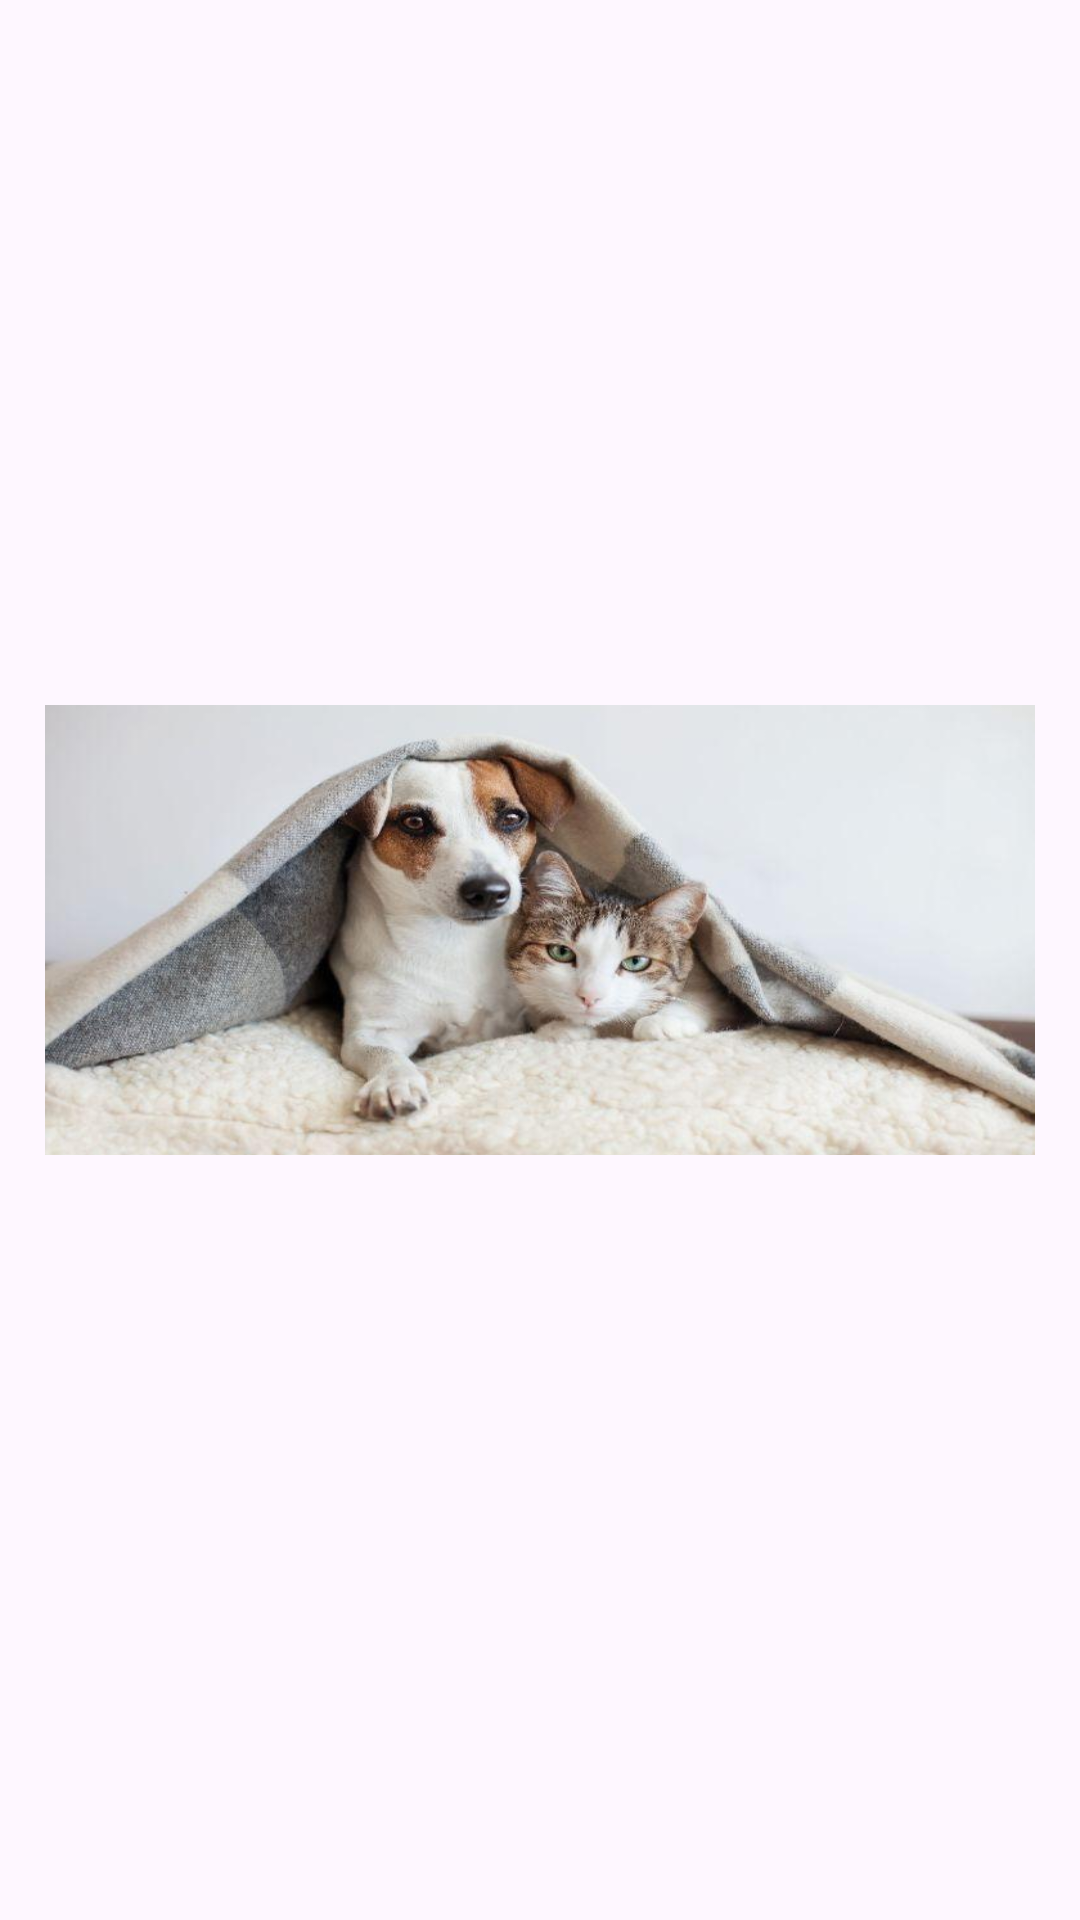

Android layout source for this screen:
<!-- AndroidManifest.xml: application theme Theme.Material3.Light -->
<!-- res/layout/activity_change_password.xml -->
<?xml version="1.0" encoding="utf-8"?>
<LinearLayout xmlns:android="http://schemas.android.com/apk/res/android"
    xmlns:app="http://schemas.android.com/apk/res-auto"
    xmlns:tools="http://schemas.android.com/tools"
    android:layout_width="match_parent"
    android:layout_height="wrap_content"
    tools:context=".ChangePassword"
    android:gravity="center"
    android:padding="15dp"
    android:orientation="vertical">



    <RelativeLayout
        android:layout_width="match_parent"
        android:layout_height="match_parent">

        <ImageView
            android:id="@+id/image_view_accinfo"
            android:layout_width="match_parent"
            android:layout_height="150dp"
            android:layout_centerInParent="true"
            android:background="@drawable/petfinder_mainimage">

        </ImageView>

    </RelativeLayout>

    <TextView
        android:text="@string/change_new_password"
        android:layout_width="match_parent"
        android:layout_height="wrap_content"
        android:textSize="20sp"
        android:textStyle="bold"
        android:layout_marginBottom="20dp"
        android:gravity="center"/>
    <com.google.android.material.textfield.TextInputLayout
        android:layout_width="match_parent"
        android:layout_height="wrap_content">

        <com.google.android.material.textfield.TextInputEditText
            android:id="@+id/change_password"
            android:hint="@string/enter_new_password"
            android:layout_width="match_parent"
            android:layout_height="wrap_content"/>
    </com.google.android.material.textfield.TextInputLayout>



    <ProgressBar
        android:id="@+id/progressBar"
        android:layout_width="match_parent"
        android:layout_height="wrap_content"/>

    <Button
        android:id="@+id/btn_save"
        android:layout_width="wrap_content"
        android:layout_height="wrap_content"
        android:gravity="center"
        android:text="@string/save" />


</LinearLayout>
<!-- resources referenced by this layout -->
<resources>
  <!-- drawable petfinder_mainimage: jpg bitmap (drawable, 38004 bytes) -->
  <string name="change_new_password">Change New Password</string>
  <string name="enter_new_password">Enter New Password</string>
  <string name="save">Save</string>
</resources>
